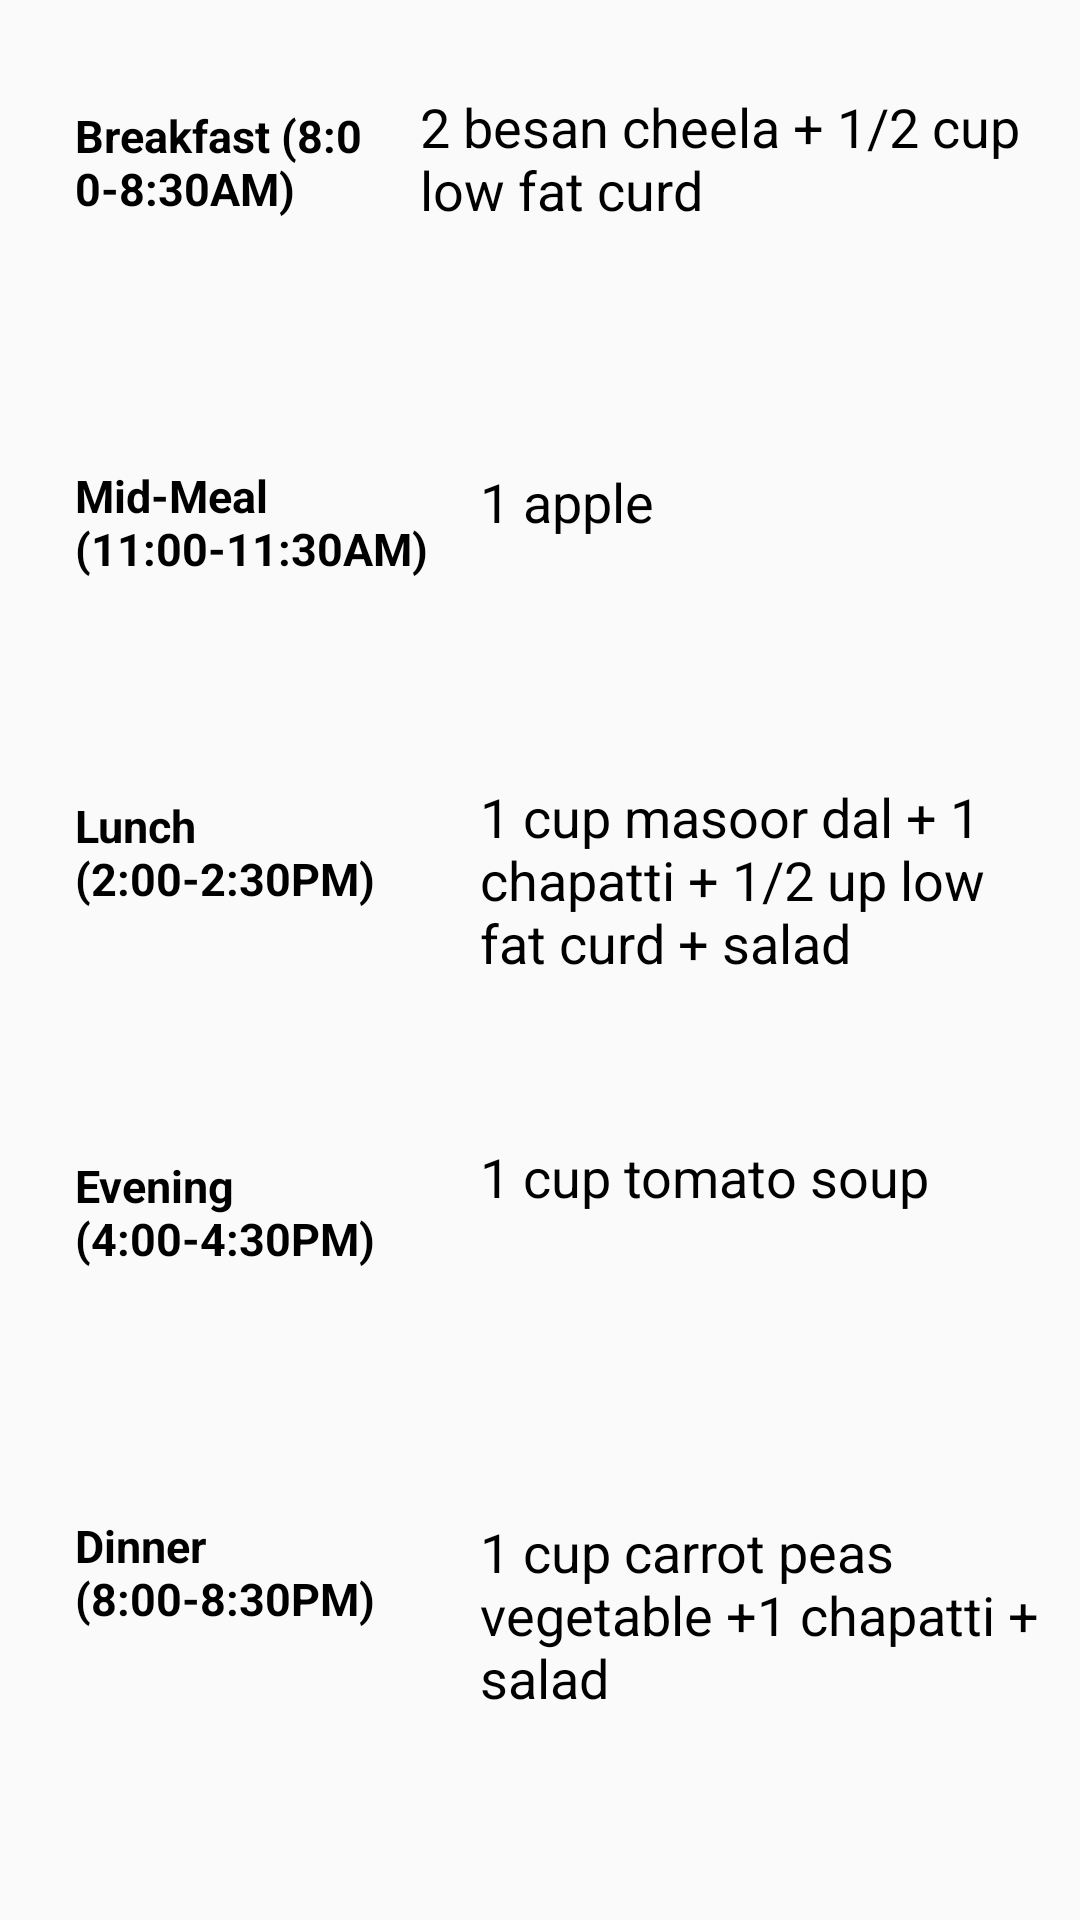

This screen was rendered from an Android layout file. Write that file and the resources it references.
<!-- AndroidManifest.xml: application theme AppTheme -->
<!-- res/layout/activity_tuediet_ow.xml -->
<?xml version="1.0" encoding="utf-8"?>
<ScrollView xmlns:android="http://schemas.android.com/apk/res/android"
    xmlns:app="http://schemas.android.com/apk/res-auto"
    xmlns:tools="http://schemas.android.com/tools"
    android:layout_width="match_parent"
    android:layout_height="match_parent"
    tools:context=".diet.TueDietOW">

    <LinearLayout
        android:layout_width="match_parent"
        android:layout_height="match_parent"
        android:orientation="vertical">

        <RelativeLayout
            android:layout_width="match_parent"
            android:layout_height="match_parent"
            android:layout_marginTop="20dp"
            android:layout_marginHorizontal="10dp">
            <TextView
                android:id="@+id/breakfast"
                android:text="Breakfast (8:00-8:30AM)"
                android:textStyle="bold"
                android:layout_width="100dp"
                android:layout_height="70dp"
                android:layout_margin="15dp"
                android:textSize="15dp"
                android:textColor="#000000"/>

            <TextView
                android:id="@+id/breakdiet"
                android:layout_width="wrap_content"
                android:layout_height="wrap_content"
                android:text="2 besan cheela + 1/2 cup low fat curd"
                android:layout_toRightOf="@+id/breakfast"
                android:layout_marginTop="10dp"
                android:textSize="18sp"
                android:textColor="#000000"/>
        </RelativeLayout>

        <RelativeLayout
            android:layout_width="match_parent"
            android:layout_height="match_parent"
            android:layout_marginTop="20dp"
            android:layout_marginHorizontal="10dp">
            <TextView
                android:id="@+id/midmeal"
                android:text="Mid-Meal
            (11:00-11:30AM)"
                android:textStyle="bold"
                android:layout_width="120dp"
                android:layout_height="70dp"
                android:layout_margin="15dp"
                android:textSize="15dp"
                android:textColor="#000000"/>

            <TextView
                android:id="@+id/middiet"
                android:layout_width="wrap_content"
                android:layout_height="wrap_content"
                android:text="1 apple"
                android:layout_toRightOf="@+id/midmeal"
                android:layout_marginTop="15dp"
                android:textSize="18sp"
                android:textColor="#000000"/>
        </RelativeLayout>

        <RelativeLayout
            android:layout_width="match_parent"
            android:layout_height="match_parent"
            android:layout_marginTop="10dp"
            android:layout_marginHorizontal="10dp">

            <TextView
                android:id="@+id/lunch"
                android:text="Lunch (2:00-2:30PM)"
                android:textStyle="bold"
                android:layout_width="120dp"
                android:layout_height="70dp"
                android:layout_margin="15dp"
                android:textSize="15dp"
                android:textColor="#000000"/>

            <TextView
                android:id="@+id/lunchdiet"
                android:layout_width="wrap_content"
                android:layout_height="wrap_content"
                android:text="1 cup masoor dal + 1 chapatti + 1/2 up low fat curd + salad"
                android:layout_toRightOf="@+id/lunch"
                android:layout_marginTop="10dp"
                android:textSize="18sp"
                android:textColor="#000000"/>
        </RelativeLayout>

        <RelativeLayout
            android:layout_width="match_parent"
            android:layout_height="match_parent"
            android:layout_marginTop="20dp"
            android:layout_marginHorizontal="10dp">

            <TextView
                android:id="@+id/evening"
                android:text="Evening (4:00-4:30PM) "
                android:textStyle="bold"
                android:layout_width="120dp"
                android:layout_height="70dp"
                android:layout_margin="15dp"
                android:textSize="15dp"
                android:textColor="#000000"/>

            <TextView
                android:id="@+id/eveningdiet"
                android:layout_width="wrap_content"
                android:layout_height="wrap_content"
                android:text="1 cup tomato soup"
                android:layout_toRightOf="@+id/evening"
                android:layout_marginTop="10dp"
                android:textSize="18sp"
                android:textColor="#000000"/>
        </RelativeLayout>

        <RelativeLayout
            android:layout_width="match_parent"
            android:layout_height="match_parent"
            android:layout_marginTop="20dp"
            android:layout_marginHorizontal="10dp">

            <TextView
                android:id="@+id/dinner"
                android:text="Dinner (8:00-8:30PM)"
                android:textStyle="bold"
                android:layout_width="120dp"
                android:layout_height="70dp"
                android:layout_margin="15dp"
                android:textSize="15dp"
                android:textColor="#000000"/>

            <TextView
                android:id="@+id/dinnerdiet"
                android:layout_width="wrap_content"
                android:layout_height="wrap_content"
                android:text="1 cup carrot peas vegetable +1 chapatti + salad"
                android:layout_toRightOf="@+id/dinner"
                android:layout_marginTop="15dp"
                android:textSize="18sp"
                android:textColor="#000000"/>
        </RelativeLayout>




    </LinearLayout>

</ScrollView>
<!-- resources referenced by this layout -->
<resources>
  <style name="AppTheme" parent="Theme.AppCompat.Light.DarkActionBar">
          
          <item name="colorPrimary">@color/colorPrimary</item>
          <item name="colorPrimaryDark">@color/colorPrimaryDark</item>
          <item name="colorAccent">@color/colorAccent</item>
      </style>
  <color name="colorPrimary">#6200EE</color>
  <color name="colorPrimaryDark">#3700B3</color>
  <color name="colorAccent">#03DAC5</color>
</resources>
